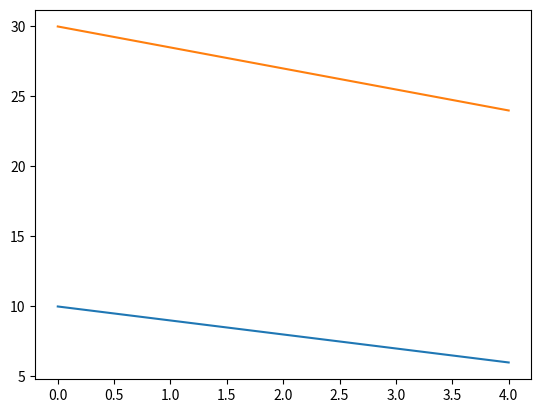

Generate this figure with matplotlib:
# %%
import numpy as np
import matplotlib.pyplot as plt

# ランチェスターの法則（戦略）
class Lanchesters:
    # コンストラクタ
    def __init__(self, x0, y0, cx, cy) -> None:
        self.x0 = x0
        self.y0 = y0
        self.cx = cx
        self.cy = cy

    # xに関する1次法則
    def linear_law_x(self, time):
        return self.x0 - self.cy * time
    
    # yに関する1次法則
    def linear_law_y(self, time):
        return self.y0 - self.cx * time
    
    # 武器の性能比率
    def linear_law_ratio(self):
        return self.cy / self.cx

# 実行文
if __name__ == '__main__':
    # x軍の初期人数
    x0 = 10
    # x軍の持つ武器で、何人倒せるかの統計的な平均値
    cx = 1.5
    # y軍の初期人数
    y0 = 30
    # y軍の持つ武器で、何人倒せるかの統計的な平均値
    cy = 1.0

    # 時間
    max_time = 5

    # ランチェスタークラス
    lancher = Lanchesters(x0, y0, cx, cy)

    # 時間
    time = [i for i in range(max_time)]

    # xに関する1次法則
    x_linear = []
    # yに関する1次法則
    y_linear = []
    
    # 一定時間で実行
    for t in range(max_time):
        x_linear.append(lancher.linear_law_x(t))
        y_linear.append(lancher.linear_law_y(t))
    
    # 武器の性能比率
    R = lancher.linear_law_ratio()

    plt.plot(x_linear)
    plt.plot(y_linear)
    plt.show()


# %%
